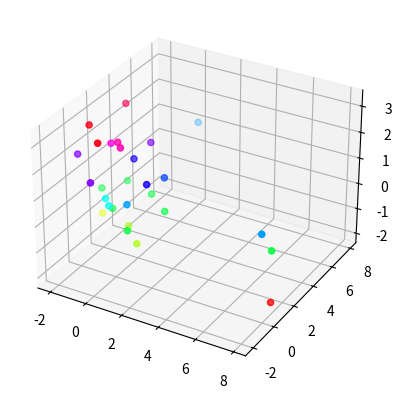

Source code (Python): (Note: this script raises an exception after producing the figure.)
from mpl_toolkits import mplot3d

import numpy as np
import matplotlib.pyplot as plt

fig = plt.figure()
ax = plt.axes(projection="3d")

x_points = [1.2,1.2,1.2,0,7.9,0.4,0,-1.3,0.4,0.4,-1.3,0,7.9,1.8,0,-0.5,0,-2,-0.5,7.9,-1.3,0,-2,-2,0,1.8,-0.5,1.8]

y_points = [-0.8,0,-0.8,1.2,1,0,0.4,3.23,2.7,2.7,0,-1.3,1,0,-2,0.6,1.8,2,0.6,0,3.23,7.9,0,2,-0.5,1.6,0,1.6]

z_points = [0,-0.8,1,-0.8,0,2.7,2.7,3,0,2,3.23,3.23,-2,1.6,2,0,1.6,0,2.5,1,0,1,2,-1,0.6,1.3,0.6,0]

ax.scatter3D(x_points, y_points, z_points, c=z_points, cmap='hsv');

#x = np.outer(np.linspace(-2, 2, 30), np.ones(30))
#y = x.copy().T # transpose
#z = np.cos(x ** 2 + y ** 2)

#ax.plot_surface(x, y, z,cmap='viridis', edgecolor='none')

plt.show()

point  = np.array([1, 2, 3])
normal = np.array([1, 1, 2])

# a plane is a*x+b*y+c*z+d=0
# [a,b,c] is the normal. Thus, we have to calculate
# d and we're set
d = -point.dot(normal)

# create x,y
xx, yy = np.meshgrid(range(10), range(10))

# calculate corresponding z
z = (-normal[0] * xx - normal[1] * yy - d) * 1. /normal[2]

# plot the surface
plt3d = plt.figure().gca(projection='3d')
plt3d.plot_surface(xx, yy, z)
plt.show()